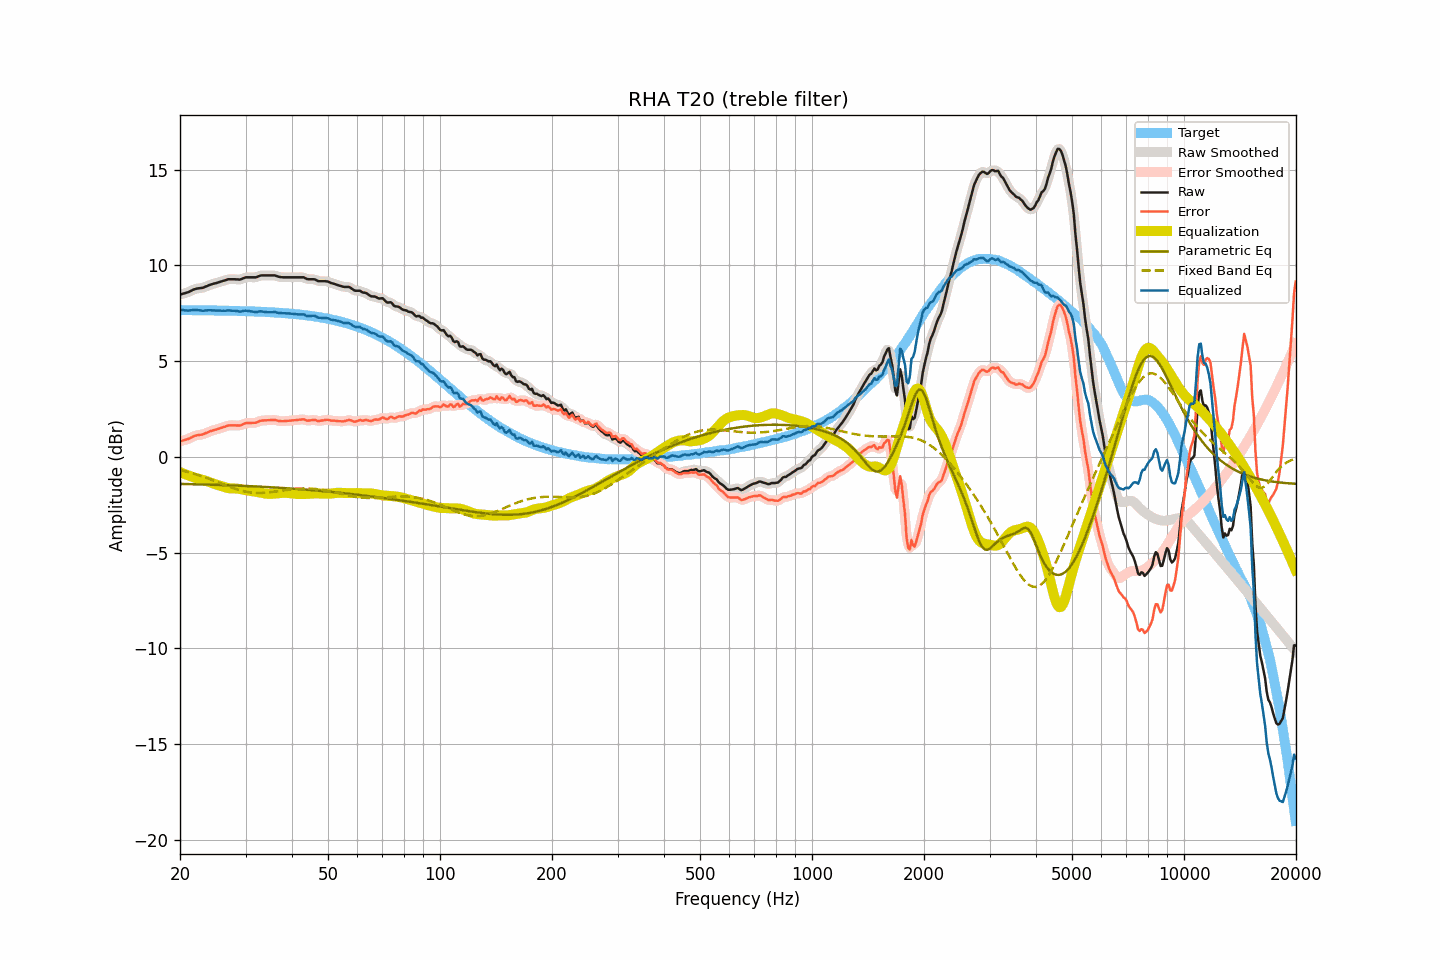

Source data for this figure (header and first rows):
frequency, raw, smoothed, error, error_smoothed, equalization, parametric_eq, fixed_band_eq, equalized_raw, equalized_smoothed, target
20.00, 8.48, 8.48, 0.81, 0.81, -0.79, -1.41, -0.68, 7.68, 7.68, 7.67
20.20, 8.50, 8.50, 0.83, 0.83, -0.83, -1.41, -0.70, 7.67, 7.67, 7.67
20.40, 8.53, 8.52, 0.86, 0.86, -0.86, -1.41, -0.72, 7.67, 7.66, 7.66
20.61, 8.55, 8.55, 0.88, 0.88, -0.90, -1.41, -0.74, 7.65, 7.65, 7.66
20.81, 8.58, 8.57, 0.91, 0.91, -0.93, -1.42, -0.76, 7.65, 7.65, 7.66
21.02, 8.60, 8.60, 0.93, 0.94, -0.96, -1.42, -0.79, 7.64, 7.64, 7.66
21.23, 8.64, 8.64, 0.98, 0.98, -0.99, -1.42, -0.81, 7.65, 7.65, 7.66
21.44, 8.68, 8.68, 1.02, 1.02, -1.02, -1.42, -0.83, 7.66, 7.66, 7.66
21.66, 8.72, 8.72, 1.06, 1.06, -1.05, -1.42, -0.86, 7.67, 7.67, 7.66
21.87, 8.76, 8.75, 1.10, 1.09, -1.08, -1.43, -0.88, 7.68, 7.67, 7.66
22.09, 8.78, 8.78, 1.12, 1.12, -1.10, -1.43, -0.91, 7.67, 7.68, 7.66
22.31, 8.80, 8.80, 1.14, 1.14, -1.13, -1.43, -0.93, 7.67, 7.67, 7.66
22.54, 8.81, 8.81, 1.15, 1.15, -1.15, -1.43, -0.96, 7.66, 7.66, 7.66
22.76, 8.82, 8.82, 1.16, 1.16, -1.17, -1.43, -0.99, 7.65, 7.64, 7.66
22.99, 8.83, 8.83, 1.17, 1.18, -1.20, -1.44, -1.02, 7.63, 7.64, 7.66
23.22, 8.86, 8.86, 1.20, 1.20, -1.22, -1.44, -1.05, 7.64, 7.64, 7.65
23.45, 8.90, 8.89, 1.24, 1.24, -1.25, -1.44, -1.08, 7.65, 7.65, 7.65
23.69, 8.93, 8.93, 1.28, 1.28, -1.27, -1.44, -1.11, 7.65, 7.66, 7.65
23.92, 8.97, 8.96, 1.32, 1.31, -1.30, -1.45, -1.14, 7.66, 7.66, 7.65
24.16, 9.00, 8.99, 1.35, 1.35, -1.34, -1.45, -1.17, 7.66, 7.66, 7.65
24.40, 9.02, 9.02, 1.37, 1.37, -1.37, -1.45, -1.20, 7.65, 7.65, 7.65
24.65, 9.05, 9.04, 1.40, 1.40, -1.40, -1.45, -1.23, 7.65, 7.65, 7.65
24.89, 9.07, 9.07, 1.42, 1.42, -1.42, -1.46, -1.27, 7.64, 7.64, 7.65
25.14, 9.09, 9.09, 1.44, 1.45, -1.45, -1.46, -1.30, 7.64, 7.64, 7.64
25.39, 9.12, 9.12, 1.47, 1.47, -1.48, -1.46, -1.33, 7.64, 7.64, 7.64
25.65, 9.15, 9.14, 1.51, 1.50, -1.51, -1.46, -1.36, 7.64, 7.64, 7.64
25.91, 9.17, 9.17, 1.53, 1.53, -1.53, -1.47, -1.40, 7.63, 7.64, 7.64
26.16, 9.20, 9.19, 1.56, 1.56, -1.56, -1.47, -1.43, 7.64, 7.63, 7.64
26.43, 9.22, 9.22, 1.58, 1.59, -1.59, -1.47, -1.46, 7.63, 7.64, 7.64
26.69, 9.25, 9.25, 1.61, 1.61, -1.61, -1.48, -1.50, 7.64, 7.64, 7.64
26.96, 9.28, 9.27, 1.64, 1.63, -1.62, -1.48, -1.53, 7.65, 7.64, 7.63
27.23, 9.28, 9.28, 1.65, 1.65, -1.64, -1.48, -1.56, 7.64, 7.64, 7.63
27.50, 9.28, 9.28, 1.65, 1.65, -1.64, -1.48, -1.59, 7.64, 7.64, 7.63
27.77, 9.28, 9.28, 1.65, 1.65, -1.64, -1.49, -1.62, 7.63, 7.63, 7.63
28.05, 9.28, 9.28, 1.65, 1.65, -1.65, -1.49, -1.65, 7.63, 7.63, 7.63
28.33, 9.27, 9.27, 1.64, 1.64, -1.65, -1.49, -1.68, 7.62, 7.62, 7.62
28.62, 9.27, 9.26, 1.65, 1.64, -1.66, -1.50, -1.71, 7.61, 7.60, 7.62
28.90, 9.26, 9.27, 1.64, 1.65, -1.67, -1.50, -1.73, 7.59, 7.60, 7.62
29.19, 9.28, 9.28, 1.66, 1.67, -1.68, -1.50, -1.75, 7.59, 7.60, 7.62
29.48, 9.32, 9.31, 1.70, 1.70, -1.70, -1.51, -1.77, 7.62, 7.61, 7.61
29.78, 9.35, 9.35, 1.74, 1.74, -1.72, -1.51, -1.80, 7.63, 7.63, 7.61
30.08, 9.38, 9.37, 1.77, 1.76, -1.74, -1.52, -1.81, 7.64, 7.63, 7.61
30.38, 9.38, 9.38, 1.77, 1.77, -1.75, -1.52, -1.83, 7.63, 7.63, 7.61
30.68, 9.38, 9.38, 1.77, 1.78, -1.77, -1.52, -1.84, 7.61, 7.62, 7.60
30.99, 9.38, 9.38, 1.78, 1.78, -1.78, -1.53, -1.85, 7.60, 7.60, 7.60
31.30, 9.38, 9.38, 1.78, 1.78, -1.79, -1.53, -1.86, 7.59, 7.59, 7.60
31.61, 9.38, 9.37, 1.78, 1.78, -1.80, -1.54, -1.87, 7.58, 7.58, 7.59
31.93, 9.38, 9.38, 1.79, 1.79, -1.81, -1.54, -1.88, 7.56, 7.57, 7.59
32.24, 9.40, 9.40, 1.81, 1.82, -1.83, -1.54, -1.88, 7.57, 7.58, 7.59
32.57, 9.44, 9.43, 1.85, 1.85, -1.85, -1.55, -1.88, 7.59, 7.59, 7.58
32.89, 9.47, 9.46, 1.89, 1.88, -1.86, -1.55, -1.88, 7.60, 7.60, 7.58
33.22, 9.48, 9.48, 1.90, 1.90, -1.88, -1.56, -1.88, 7.60, 7.60, 7.58
33.55, 9.48, 9.48, 1.90, 1.91, -1.90, -1.56, -1.87, 7.58, 7.58, 7.57
33.89, 9.48, 9.48, 1.91, 1.91, -1.91, -1.57, -1.87, 7.57, 7.57, 7.57
34.23, 9.48, 9.48, 1.91, 1.91, -1.92, -1.57, -1.86, 7.56, 7.56, 7.57
34.57, 9.48, 9.48, 1.92, 1.92, -1.93, -1.57, -1.85, 7.55, 7.55, 7.56
34.92, 9.48, 9.48, 1.92, 1.92, -1.93, -1.58, -1.84, 7.55, 7.55, 7.56
35.27, 9.48, 9.48, 1.93, 1.93, -1.92, -1.58, -1.83, 7.55, 7.56, 7.55
35.62, 9.48, 9.48, 1.93, 1.93, -1.92, -1.59, -1.82, 7.56, 7.56, 7.55
35.97, 9.48, 9.47, 1.94, 1.93, -1.91, -1.59, -1.81, 7.57, 7.56, 7.54
... 635 more rows
